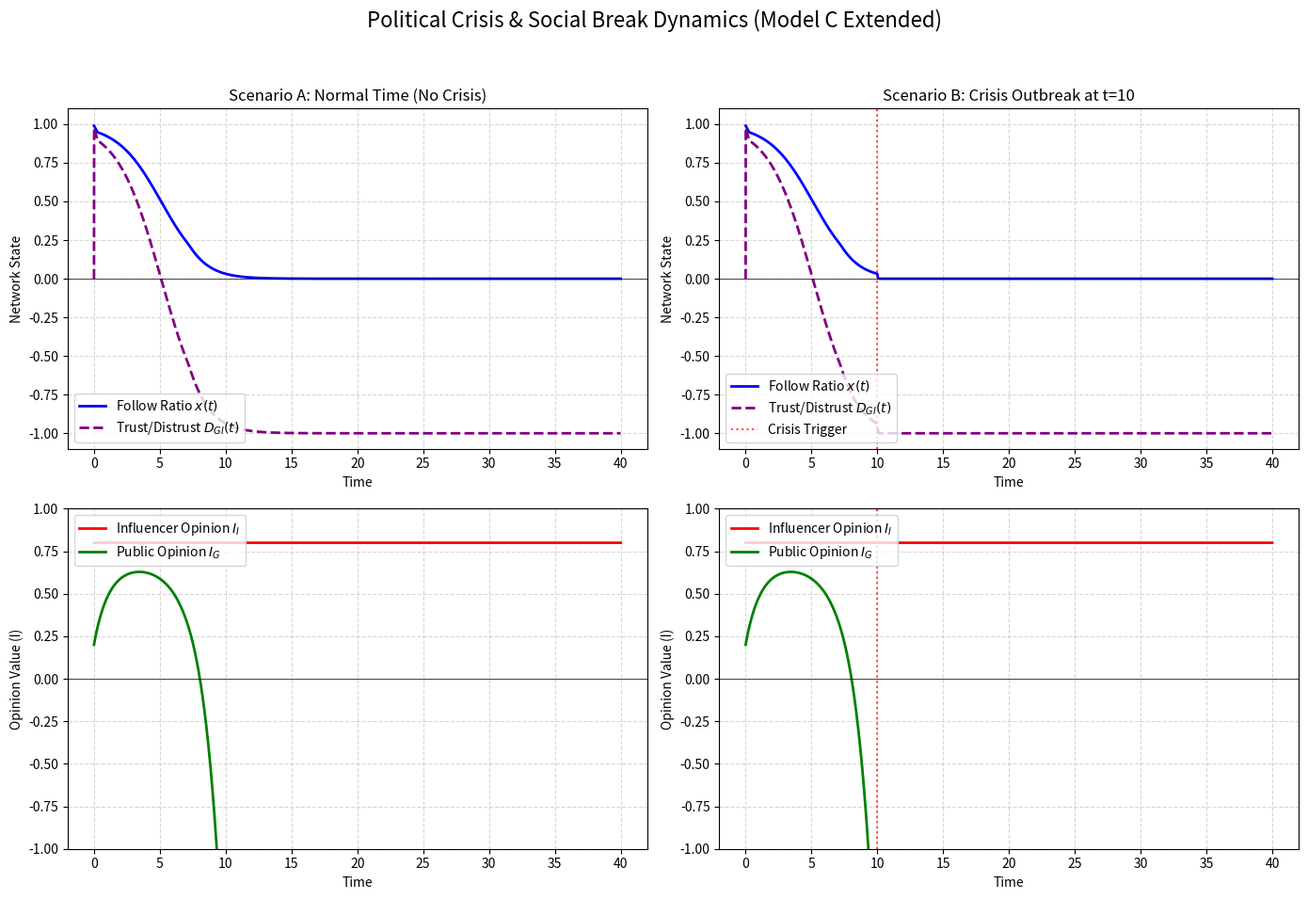

Write the Python code that produced this figure.
import numpy as np
import matplotlib.pyplot as plt
import warnings

# 警告の非表示
warnings.filterwarnings('ignore')

def simulate_crisis_and_social_break():
    """
    Model C 拡張: 政治的クライシスに伴う雪崩現象（フォロー解除カスケード）と
    不信の増幅による社会的分断（Social Break）のシミュレーション
    """
    # --- 1. シミュレーションの基本設定 ---
    dt = 0.01          # 時間ステップ
    steps = 4000       # 総ステップ数
    time = np.linspace(0, 40, steps) # 時間軸 (0から40まで)
    
    # 記録用辞書
    results = {}
    
    # --- 2. 共通パラメータ ---
    epsilon = 0.5      # 寛容度の閾値 (これ以上意見が離れると不満の火種が生まれる)
    gamma_inf = 3.0    # インフルエンサーのフォロー解除の基本速度 (雪崩のスピード)
    alpha = 0.05       # 最初の火種係数 (個人の内面的な気づきによる離脱)
    beta_0 = 0.2       # 平時の同調圧力 (他人が外したから自分も外す傾向)
    kappa = 8.0        # クライシス時の同調圧力増幅係数 (パニック・雪崩のブースト)
    
    print("シミュレーションを開始します（平時 vs クライシス時）...")

    # --- 3. メインループ: 2つのシナリオを計算 ---
    for scenario in ["Normal", "Crisis"]:
        # 状態変数の配列初期化
        I_G = np.zeros(steps)  # 一般大衆の意見 (General Public)
        I_I = np.zeros(steps)  # インフルエンサーの意見 (Influencer)
        x = np.zeros(steps)    # フォロー率 (1.0=全員フォロー, 0.0=全員解除)
        D_GI = np.zeros(steps) # 一般大衆からインフルエンサーへの信頼/不信係数 [-1, 1]
        
        # 初期状態: 一般大衆はやや中道寄り(0.2)、インフルエンサーは極端(0.8)
        # フォロー率はほぼ100%からスタート
        I_G[0] = 0.2
        I_I[0] = 0.8
        x[0] = 0.99
        
        for i in range(steps - 1):
            t = time[i]
            
            # クライシスレベル A(t) の設定
            # シナリオがCrisisの場合、t=10で突然強烈な危機が発生すると仮定
            if scenario == "Crisis" and t >= 10.0:
                A = 1.0  # クライシス発生
            else:
                A = 0.0  # 平時
                
            # 現在の状態
            ig = I_G[i]
            ii = I_I[i]
            xi = x[i]
            
            # --- 動的ネットワーク方程式 (雪崩現象) ---
            # 意見の距離
            delta = abs(ig - ii)
            
            # 発火トリガー: 距離が閾値を超えていれば 1.0 (ヘビサイド関数)
            trigger = 1.0 if delta > epsilon else 0.0
            
            # 動的な同調係数 (危機発生時に爆発的に高まる)
            beta = beta_0 + kappa * A
            
            # フォロー率 x(t) の変化率 (ロジスティック減衰・雪崩方程式)
            dxdt = -gamma_inf * xi * (alpha * trigger + beta * (1.0 - xi))
            
            # xの更新 (0〜1の範囲にクリップ)
            x_next = xi + dxdt * dt
            x_next = max(0.0, min(1.0, x_next))
            
            # --- 信頼/不信係数へのマッピング ---
            # フォロー率 x を 信頼係数 D_GI ∈ [-1, 1] に変換
            # x=1 なら D=1(信頼), x=0 なら D=-1(完全な不信)
            d_gi = 2.0 * x_next - 1.0
            
            # --- 意見ダイナミクス方程式 (Social Break) ---
            # 一般大衆の意見変化:
            # 信頼(D>0)ならインフルエンサーに引かれる。不信(D<0)なら猛反発する。
            # -0.1*ig は中道へ戻ろうとする自然な減衰力
            dIg_dt = d_gi * (ii - ig) * 0.8 - 0.1 * ig
            
            # インフルエンサーは自分の意見を変えない(頑固)と仮定
            dIi_dt = 0.0
            
            # 状態の更新
            I_G[i+1] = ig + dIg_dt * dt
            I_I[i+1] = ii + dIi_dt * dt
            x[i+1] = x_next
            D_GI[i+1] = d_gi
            
        # 結果の保存
        results[scenario] = {
            'I_G': I_G, 'I_I': I_I, 'x': x, 'D_GI': D_GI
        }

    print("シミュレーション完了。グラフを描画します。")

    # --- 4. 結果の可視化 ---
    fig, axes = plt.subplots(2, 2, figsize=(14, 10))
    fig.suptitle('Political Crisis & Social Break Dynamics (Model C Extended)', fontsize=16)
    
    scenarios = ["Normal", "Crisis"]
    titles = ["Scenario A: Normal Time (No Crisis)", "Scenario B: Crisis Outbreak at t=10"]
    
    for col, scenario in enumerate(scenarios):
        time_ax = time
        res = results[scenario]
        
        # 上段: 雪崩現象 (フォロー率と信頼係数の推移)
        ax1 = axes[0, col]
        ax1.plot(time_ax, res['x'], label='Follow Ratio $x(t)$', color='blue', lw=2)
        ax1.plot(time_ax, res['D_GI'], label='Trust/Distrust $D_{GI}(t)$', color='purple', linestyle='--', lw=2)
        if scenario == "Crisis":
            ax1.axvline(x=10, color='red', linestyle=':', alpha=0.7, label='Crisis Trigger')
        ax1.set_title(titles[col])
        ax1.set_xlabel('Time')
        ax1.set_ylabel('Network State')
        ax1.set_ylim(-1.1, 1.1)
        ax1.axhline(0, color='black', linewidth=0.5)
        ax1.grid(True, linestyle='--', alpha=0.5)
        ax1.legend(loc='lower left')
        
        # 下段: Social Break (意見の分断)
        ax2 = axes[1, col]
        ax2.plot(time_ax, res['I_I'], label='Influencer Opinion $I_I$', color='red', lw=2)
        ax2.plot(time_ax, res['I_G'], label='Public Opinion $I_G$', color='green', lw=2)
        if scenario == "Crisis":
            ax2.axvline(x=10, color='red', linestyle=':', alpha=0.7)
            # 分断の可視化アノテーション
            ax2.annotate('Social Break\n(Repulsion)', xy=(20, res['I_G'][2000]), 
                         xytext=(25, -0.5), arrowprops=dict(facecolor='black', shrink=0.05))
        ax2.set_xlabel('Time')
        ax2.set_ylabel('Opinion Value (I)')
        ax2.set_ylim(-1.0, 1.0)
        ax2.axhline(0, color='black', linewidth=0.5)
        ax2.grid(True, linestyle='--', alpha=0.5)
        ax2.legend(loc='upper left')

    plt.tight_layout(rect=[0, 0.03, 1, 0.95])
    plt.show()

# シミュレーション実行
simulate_crisis_and_social_break()
